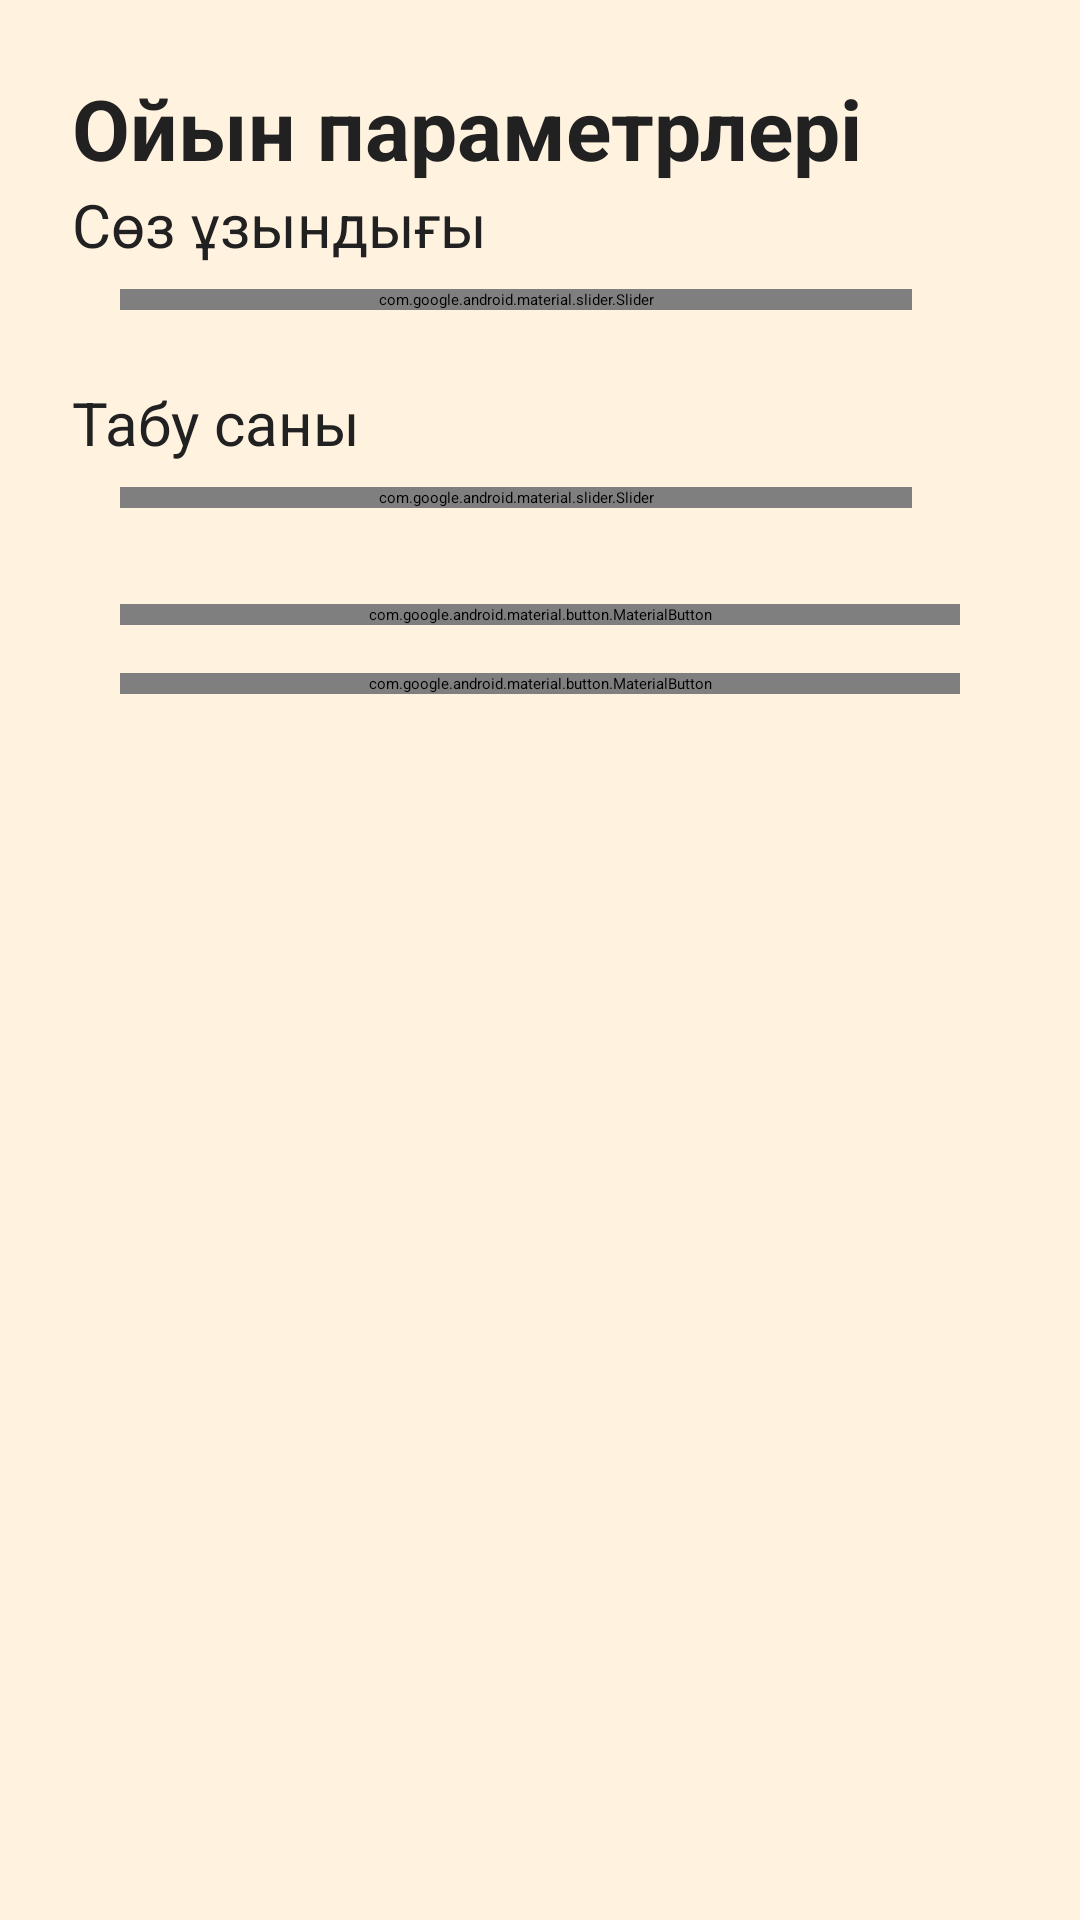

Android layout source for this screen:
<!-- AndroidManifest.xml: application theme Base.Theme.Sozdle -->
<!-- res/layout/menu.xml -->
<?xml version="1.0" encoding="utf-8"?>
<androidx.constraintlayout.widget.ConstraintLayout xmlns:android="http://schemas.android.com/apk/res/android"
        xmlns:app="http://schemas.android.com/apk/res-auto"
        android:layout_width="match_parent"
        android:layout_height="match_parent"
        xmlns:tools="http://schemas.android.com/tools"
        android:padding="24dp"
        android:background="#FFF3E0">
    <androidx.appcompat.widget.Toolbar
            android:id="@+id/toolbar"
            android:layout_width="match_parent"
            android:layout_height="?attr/actionBarSize"
            app:layout_constraintTop_toTopOf="parent" />
    <TextView
            android:id="@+id/menu_title"
            android:layout_width="wrap_content"
            android:layout_height="wrap_content"
            android:text="Ойын параметрлері"
            android:textSize="28sp"
            android:textStyle="bold"
            android:textColor="#212121"
            android:layout_marginBottom="32dp"
            app:layout_constraintTop_toTopOf="parent"
            app:layout_constraintStart_toStartOf="parent" />

    <TextView
            android:id="@+id/word_length_label"
            android:layout_width="wrap_content"
            android:layout_height="wrap_content"
            android:text="Сөз ұзындығы"
            android:textSize="20sp"
            android:textColor="#212121"
            app:layout_constraintStart_toStartOf="parent"
            app:layout_constraintTop_toBottomOf="@id/menu_title" />

    <com.google.android.material.slider.Slider
            android:id="@+id/wordLengthBar"
            android:layout_width="0dp"
            android:layout_height="wrap_content"
            android:valueFrom="4"
            android:value="5"
            android:valueTo="8"
            android:stepSize="1"
            android:layout_marginTop="8dp"
            android:layout_marginHorizontal="16dp"
            app:thumbColor="#4CAF50"
            app:trackColor="#4CAF50"
            app:haloColor="#A5D6A7"
            app:labelBehavior="gone"
            app:layout_constraintTop_toBottomOf="@id/word_length_label"
            app:layout_constraintStart_toStartOf="parent"
            app:layout_constraintEnd_toStartOf="@id/wordLength" />

    <TextView
            android:id="@+id/wordLength"
            android:layout_width="wrap_content"
            android:layout_height="wrap_content"
            android:textSize="32sp"
            android:textColor="#212121"
            android:layout_marginEnd="16dp"
            app:layout_constraintTop_toBottomOf="@id/word_length_label"
            app:layout_constraintEnd_toEndOf="parent"
            tools:text="5" />

    <TextView
            android:id="@+id/max_guesses_label"
            android:layout_width="wrap_content"
            android:layout_height="wrap_content"
            android:text="Табу саны"
            android:textSize="20sp"
            android:textColor="#212121"
            android:layout_marginTop="24dp"
            app:layout_constraintStart_toStartOf="parent"
            app:layout_constraintTop_toBottomOf="@id/wordLengthBar" />

    <com.google.android.material.slider.Slider
            android:id="@+id/maxGuessesBar"
            android:layout_width="0dp"
            android:layout_height="wrap_content"
            android:valueFrom="1"
            android:value="6"
            android:valueTo="20"
            android:stepSize="1"
            android:layout_marginTop="8dp"
            android:layout_marginHorizontal="16dp"
            app:thumbColor="#4CAF50"
            app:trackColor="#4CAF50"
            app:haloColor="#A5D6A7"
            app:labelBehavior="gone"
            app:layout_constraintTop_toBottomOf="@id/max_guesses_label"
            app:layout_constraintStart_toStartOf="parent"
            app:layout_constraintEnd_toStartOf="@id/maxGuesses" />

    <TextView
            android:id="@+id/maxGuesses"
            android:layout_width="wrap_content"
            android:layout_height="wrap_content"
            android:textSize="32sp"
            android:textColor="#212121"
            android:layout_marginEnd="16dp"
            app:layout_constraintTop_toBottomOf="@id/max_guesses_label"
            app:layout_constraintEnd_toEndOf="parent"
            tools:text="6" />

    <com.google.android.material.button.MaterialButton
            android:id="@+id/logoutButton"
            android:layout_width="0dp"
            android:layout_height="wrap_content"
            android:text="Шығу"
            android:textSize="16sp"
            android:layout_marginTop="32dp"
            android:layout_marginHorizontal="16dp"
            app:cornerRadius="8dp"
            app:backgroundTint="#0288D1"
            android:textColor="@android:color/white"
            app:layout_constraintTop_toBottomOf="@id/maxGuessesBar"
            app:layout_constraintStart_toStartOf="parent"
            app:layout_constraintEnd_toEndOf="parent" />

    <com.google.android.material.button.MaterialButton
            android:id="@+id/play"
            android:layout_width="0dp"
            android:layout_height="wrap_content"
            android:text="Ойнау"
            android:textSize="20sp"
            android:layout_marginTop="16dp"
            android:layout_marginHorizontal="16dp"
            app:cornerRadius="8dp"
            app:backgroundTint="#4CAF50"
            android:textColor="@android:color/white"
            app:layout_constraintTop_toBottomOf="@id/logoutButton"
            app:layout_constraintStart_toStartOf="parent"
            app:layout_constraintEnd_toEndOf="parent" />

</androidx.constraintlayout.widget.ConstraintLayout>
<!-- resources referenced by this layout -->
<resources>

</resources>
